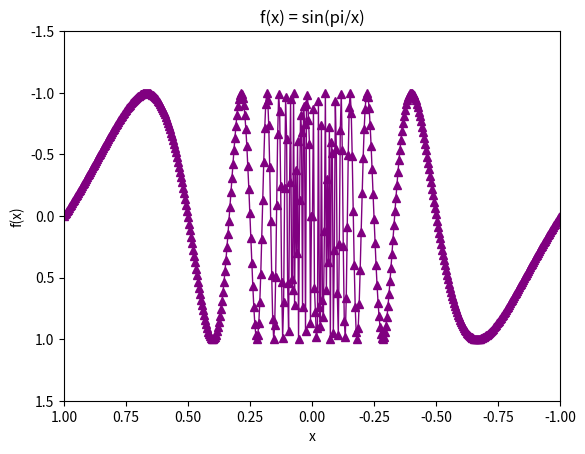

The script that saved this image:
import numpy as np
import matplotlib.pyplot as plt
x = np.linspace(-1, 1, 500)
w = np.sin(np.pi/x)
plt.plot(x,w,color='purple',linewidth=1,linestyle='-',marker='^')
plt.xlabel('x')
plt.ylabel('f(x)')
plt.xlim(1,-1)
plt.ylim(1.5,-1.5)
plt.title('f(x) = sin(pi/x)')
plt.show()